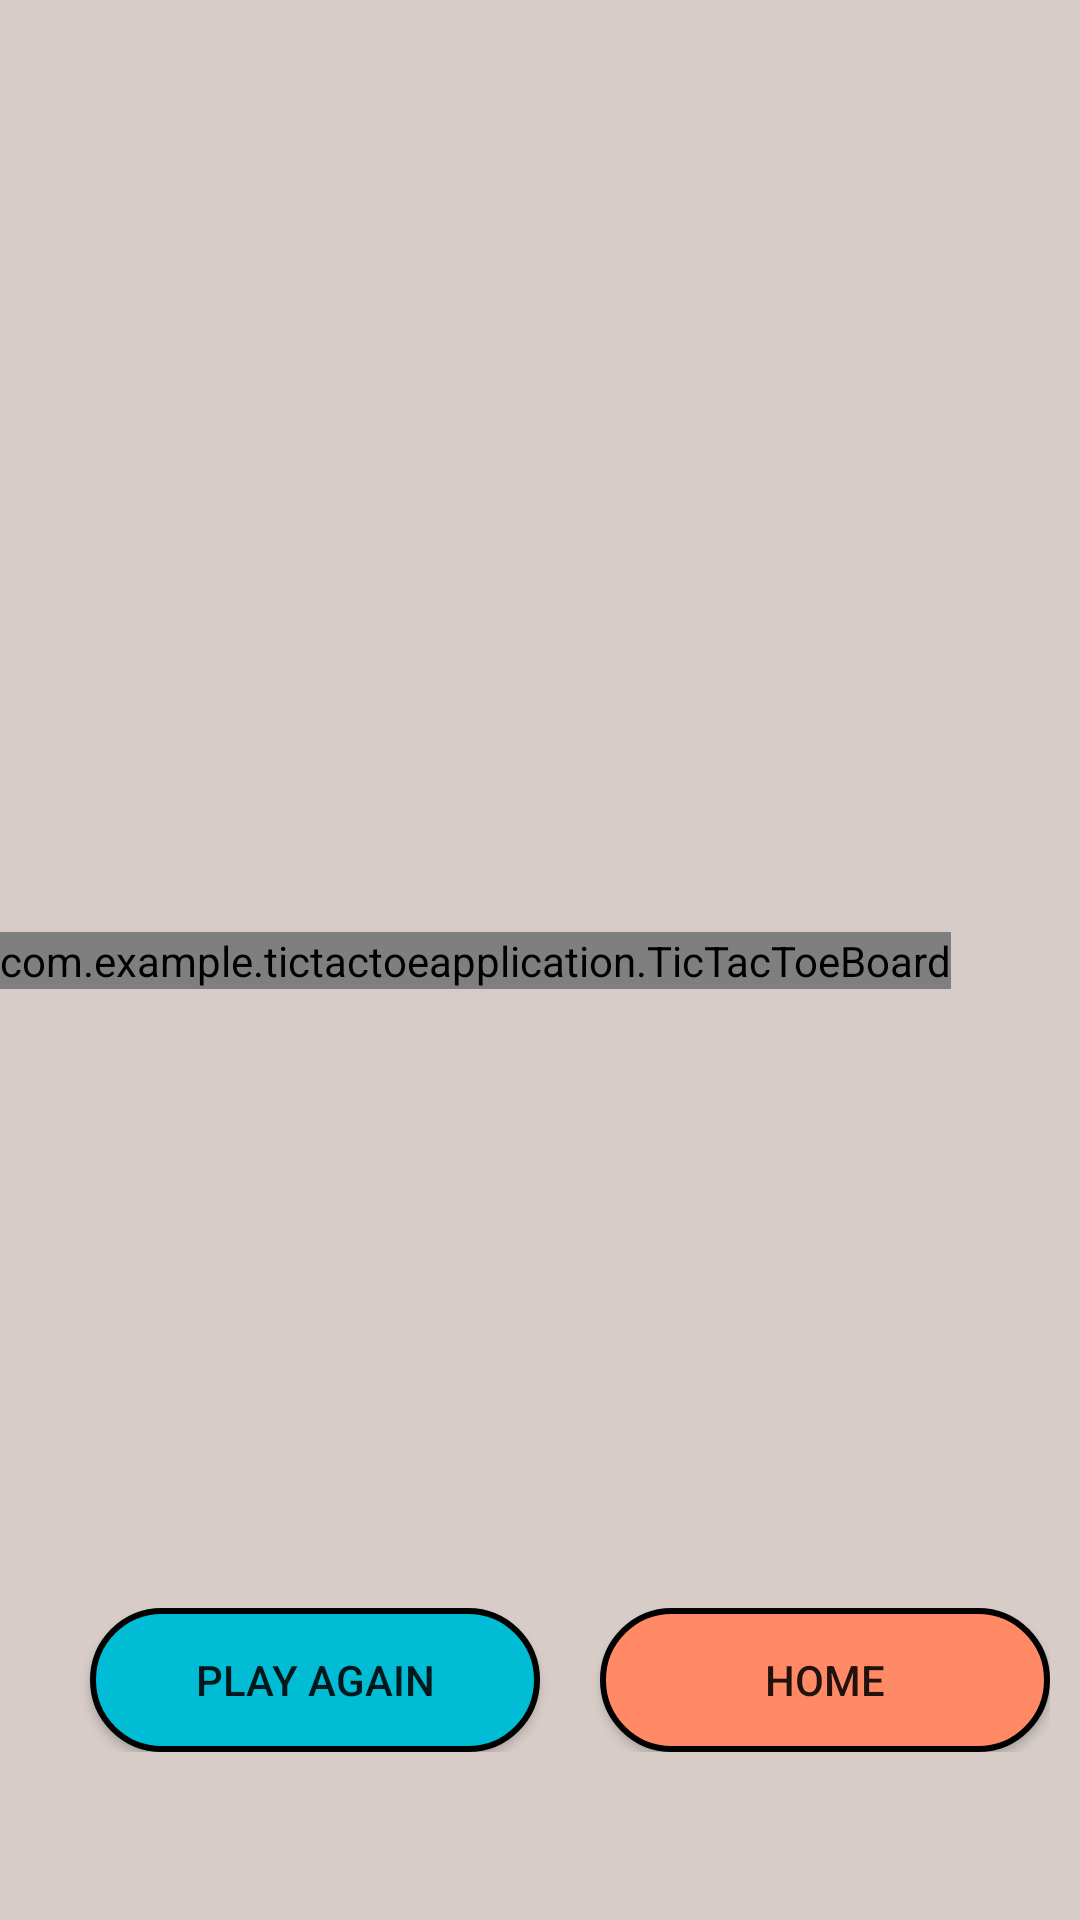

Here is an Android app screen rendered from its layout file. Give the layout XML and the strings, colors and styles it references.
<!-- AndroidManifest.xml: application theme Theme.TicTacToeApplication -->
<!-- res/layout/game_display.xml -->
<?xml version="1.0" encoding="utf-8"?>
<androidx.constraintlayout.widget.ConstraintLayout xmlns:android="http://schemas.android.com/apk/res/android"
    xmlns:app="http://schemas.android.com/apk/res-auto"
    xmlns:tools="http://schemas.android.com/tools"
    xmlns:custom="http://schemas.android.com/apk/res-auto"
    android:id="@+id/main"
    android:layout_width="match_parent"
    android:layout_height="match_parent"
    tools:context=".GameDisplay"
    android:background="#D7CCC8">

    <TextView
        android:id="@+id/player_display"
        android:layout_width="wrap_content"
        android:layout_height="wrap_content"
        android:layout_marginTop="40dp"
        android:textSize="24sp"
        android:textStyle="bold"
        app:layout_constraintEnd_toEndOf="parent"
        app:layout_constraintHorizontal_bias="0.498"
        app:layout_constraintStart_toStartOf="parent"
        app:layout_constraintTop_toTopOf="parent" />

    <androidx.constraintlayout.widget.ConstraintLayout
        android:layout_width="wrap_content"
        android:layout_height="wrap_content"
        android:layout_marginBottom="56dp"
        app:layout_constraintBottom_toBottomOf="parent"
        app:layout_constraintEnd_toEndOf="parent"
        app:layout_constraintStart_toStartOf="parent">

        <Button
            android:id="@+id/home_button"
            android:layout_width="150dp"
            android:layout_height="wrap_content"
            android:layout_marginStart="20dp"
            android:background="@drawable/red_button"
            android:onClick="homeButtonClick"
            android:text="@string/homeButton"
            app:layout_constraintBottom_toBottomOf="parent"
            app:layout_constraintEnd_toEndOf="parent"
            app:layout_constraintStart_toEndOf="@+id/play_again"
            app:layout_constraintTop_toTopOf="parent" />

        <Button
            android:id="@+id/play_again"
            android:layout_width="150dp"
            android:layout_height="wrap_content"
            android:layout_marginStart="20dp"
            android:background="@drawable/blue_button"
            android:onClick="playAgainButtonClick"
            android:text="@string/playAgainButton"
            app:layout_constraintBottom_toBottomOf="parent"
            app:layout_constraintStart_toStartOf="parent"
            app:layout_constraintTop_toTopOf="parent" />
    </androidx.constraintlayout.widget.ConstraintLayout>

    <com.example.tictactoeapplication.TicTacToeBoard
        android:id="@+id/ticTacToeBoard"
        android:layout_width="wrap_content"
        android:layout_height="wrap_content"
        app:layout_constraintBottom_toBottomOf="parent"
        app:layout_constraintEnd_toEndOf="parent"
        app:layout_constraintHorizontal_bias="0.0"
        app:layout_constraintStart_toStartOf="parent"
        app:layout_constraintTop_toTopOf="parent"
        custom:boardColor="@color/black"
        custom:XColor="#ff0000"
        custom:OColor="#0000ff"
        custom:winningLineColor = "#0ff000"/>
</androidx.constraintlayout.widget.ConstraintLayout>
<!-- resources referenced by this layout -->
<resources>
  <!-- drawable blue_button (drawable) -->
  <?xml version="1.0" encoding="utf-8"?>
  <selector xmlns:android="http://schemas.android.com/apk/res/android">
  <item>
      <shape android:shape="rectangle">
          <solid android:color="#00BCD4"/>
          <corners android:radius="100dp"/>
          <stroke android:color="@color/black" android:width="2dp"/>
  
      </shape>
  </item>
  </selector>
  <!-- drawable red_button (drawable) -->
  <?xml version="1.0" encoding="utf-8"?>
  <selector xmlns:android="http://schemas.android.com/apk/res/android">
      <item>
          <shape android:shape="rectangle">
              <solid android:color="#ff8a65"/>
              <corners android:radius="100dp"/>
              <stroke android:color="@color/black" android:width="2dp"/>
  
          </shape>
      </item>
  </selector>
  <string name="homeButton">Home</string>
  <string name="playAgainButton">Play Again</string>
  <style name="Theme.TicTacToeApplication" parent="Base.Theme.TicTacToeApplication" />
  <style name="Base.Theme.TicTacToeApplication" parent="Theme.AppCompat.Light.NoActionBar">
          
          
      </style>
  <!-- not gathered from this repository: default colours our renderer supplied (Android Studio template values) -->
  <color name="black">#FF000000</color>
</resources>
